Run: headless pygame with SDL's dummy video driver; simulated clock (each Clock.tick advances the game by its frame time, no real sleeping); random seed 0; keys injected as events and as key.get_pressed() state; no mouse input.
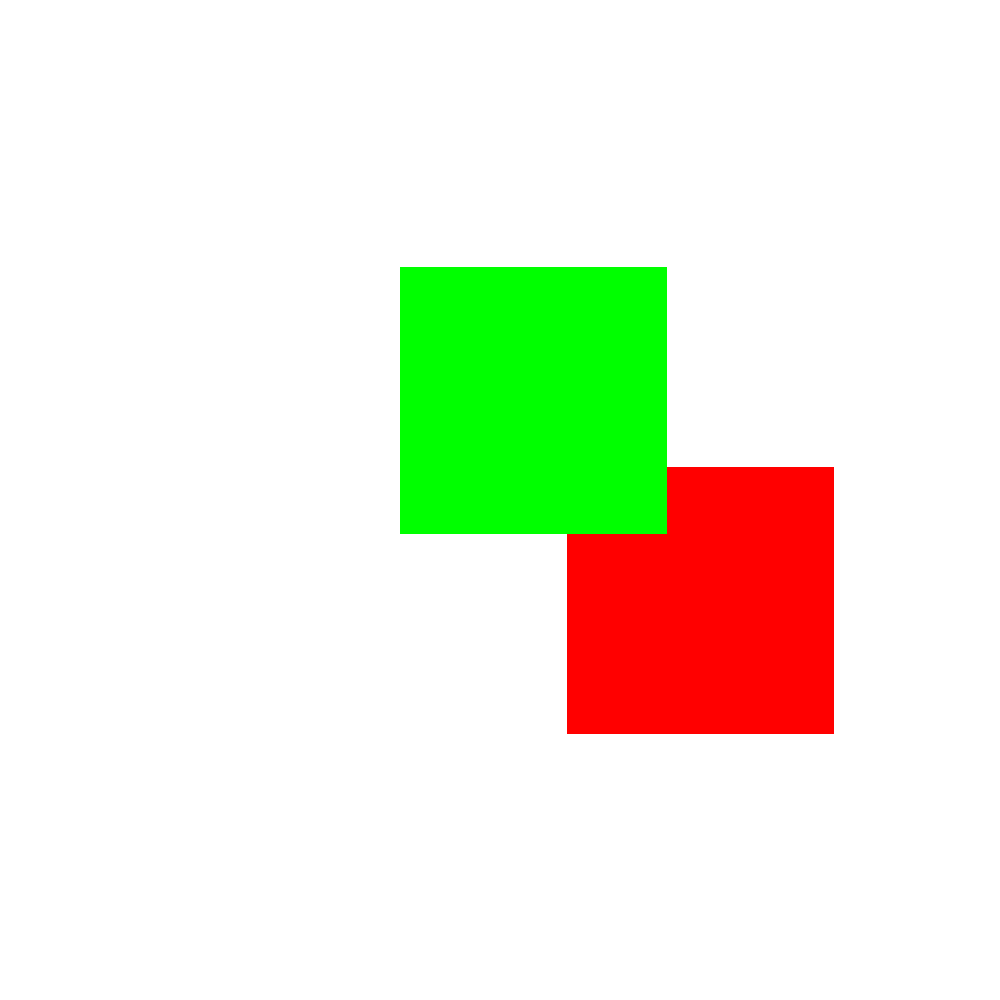
Frame 1 of 4 · flips 1–60 · no input
Frame 2 of 4 · flips 61–180 · tapped SPACE, RETURN · held RIGHT (→), D · screen unchanged from frame 1, image omitted
Frame 3 of 4 · flips 181–300 · held DOWN (↓), S · screen unchanged from frame 2, image omitted
Frame 4 of 4 · flips 301–420 · held LEFT (←), A, UP (↑), W · screen unchanged from frame 3, image omitted

The pygame program that drew these frames:

import pygame
import random
import math

pygame.init()

spriteSize = 1
rowsCount = 30
columnsCount = 30

rect = (17, 14, 8, 8)
otherRect = (12, 8, 8, 8)

drawSurfaceWidth = spriteSize*columnsCount
drawSurfaceHeight = spriteSize*rowsCount
windowDimensions = (1000, 1000) #size of "window display"
window = pygame.display.set_mode(windowDimensions)
drawSurface = pygame.surface.Surface((drawSurfaceWidth, drawSurfaceHeight)) #main surface #will be stretched to fit the "window display"

def main():
        
    clock = pygame.time.Clock()
    running = True
    while running:
        for ev in pygame.event.get():
            if ev.type == pygame.QUIT: 
                running = False
        if (rect[0] < otherRect[0]+otherRect[2] and otherRect[0] < rect[0]+20 and
        rect[1] < otherRect[1]+otherRect[3] and otherRect[1] < rect[1]+20):
            print("true")
            
        drawSurface.fill((255, 255, 255))
        pygame.draw.rect(drawSurface, (255, 0, 0), rect)
        pygame.draw.rect(drawSurface, (0, 255, 0), otherRect)
        window.blit(pygame.transform.scale(drawSurface, window.get_rect().size), (0, 0))
        pygame.display.flip()
        
        clock.tick(50) 
    pygame.quit()    

main()
